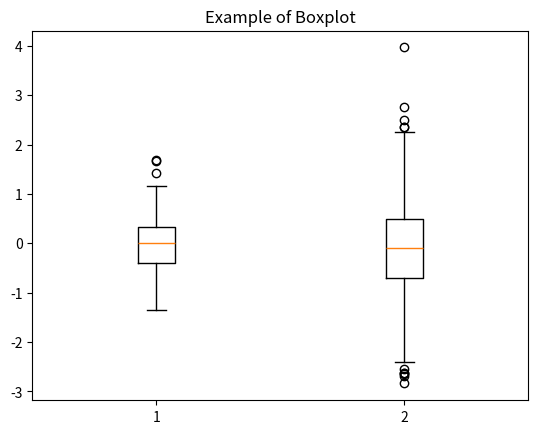

Write Python code to recreate this figure.
import matplotlib.pyplot as plt
import numpy as np

data0 = np.random.normal(0, 0.5, 500)
data1 = np.random.normal(0, 1.0, 500)
data = np.stack((data0, data1), axis=1)
plt.boxplot(data, whis=1.5)
plt.title('Example of Boxplot')
plt.show()